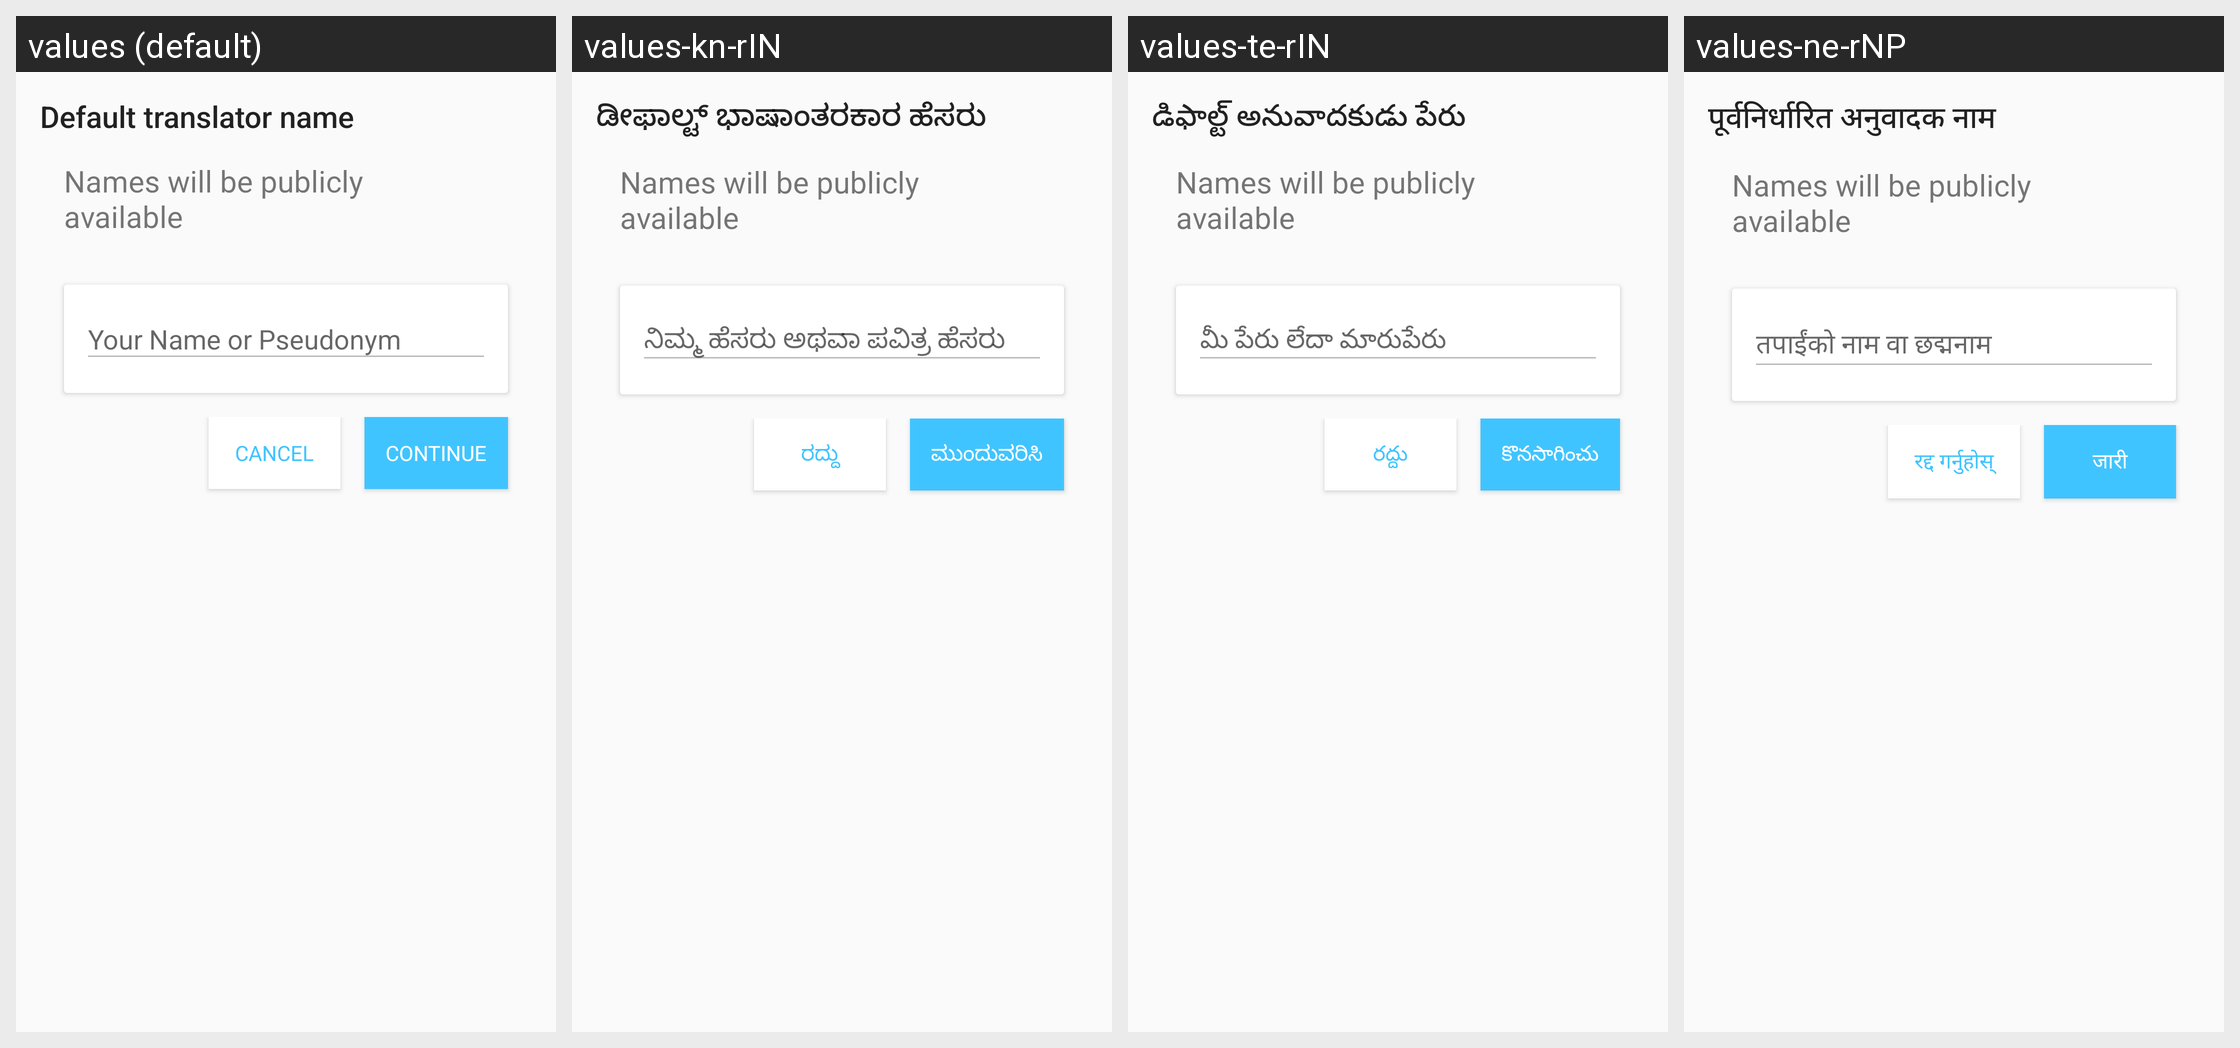

Translations of the strings shown on this Android screen, per locale in the grid:
Android screen res/layout/fragment_profile.xml rendered under 4 locales, left to right: values (default), values-kn-rIN, values-te-rIN, values-ne-rNP. Device: Nexus 5 (rendered at 1080×1920; each locale shown at half size, 540×960, under a caption strip naming it); theme AppTheme.NoActionBar.
Other locales in the repository, not shown: values-am-rET, values-ar-rSA, values-bn-rBD, values-es-rES, values-fa-rAF, values-fa-rIR, values-fr-rFR, values-gu-rIN, values-ha-rHG, values-hi-rIN, values-in-rID, values-ja-rJP, values-km-rKH, values-ml-rIN, values-mn-rMN, values-mr-rIN, values-my-rMM, values-nl-rNL, values-pa-rIN, values-ps-rAF, values-pt-rPT, values-ru-rRU, values-sw-rKE, values-ta-rIN, values-th-rTH, values-tl-rPH, values-tr-rTR, values-ur-rPK, values-vi-rVN, values-zh-rCN, values-zh-rTW.
Strings drawn on this screen, with the default value and each locale's value (text and hints the layout hard-codes, and strings that could not be matched under every locale, appear in the picture but are not listed):

default_translator
  values: Default translator name
  values-kn-rIN: ಡೀಫಾಲ್ಟ್ ಭಾಷಾಂತರಕಾರ ಹೆಸರು
  values-te-rIN: డిఫాల్ట్ అనువాదకుడు పేరు
  values-ne-rNP: पूर्वनिर्धारित अनुवादक नाम

your_name
  values: Your Name or Pseudonym
  values-kn-rIN: ನಿಮ್ಮ ಹೆಸರು ಅಥವಾ ಪವಿತ್ರ ಹೆಸರು
  values-te-rIN: మీ పేరు లేదా మారుపేరు
  values-ne-rNP: तपाईंको नाम वा छद्मनाम

title_cancel
  values: Cancel
  values-kn-rIN: ರದ್ದು
  values-te-rIN: రద్దు
  values-ne-rNP: रद्द गर्नुहोस्

label_continue
  values: Continue
  values-kn-rIN: ಮುಂದುವರಿಸಿ
  values-te-rIN: కొనసాగించు
  values-ne-rNP: जारी
